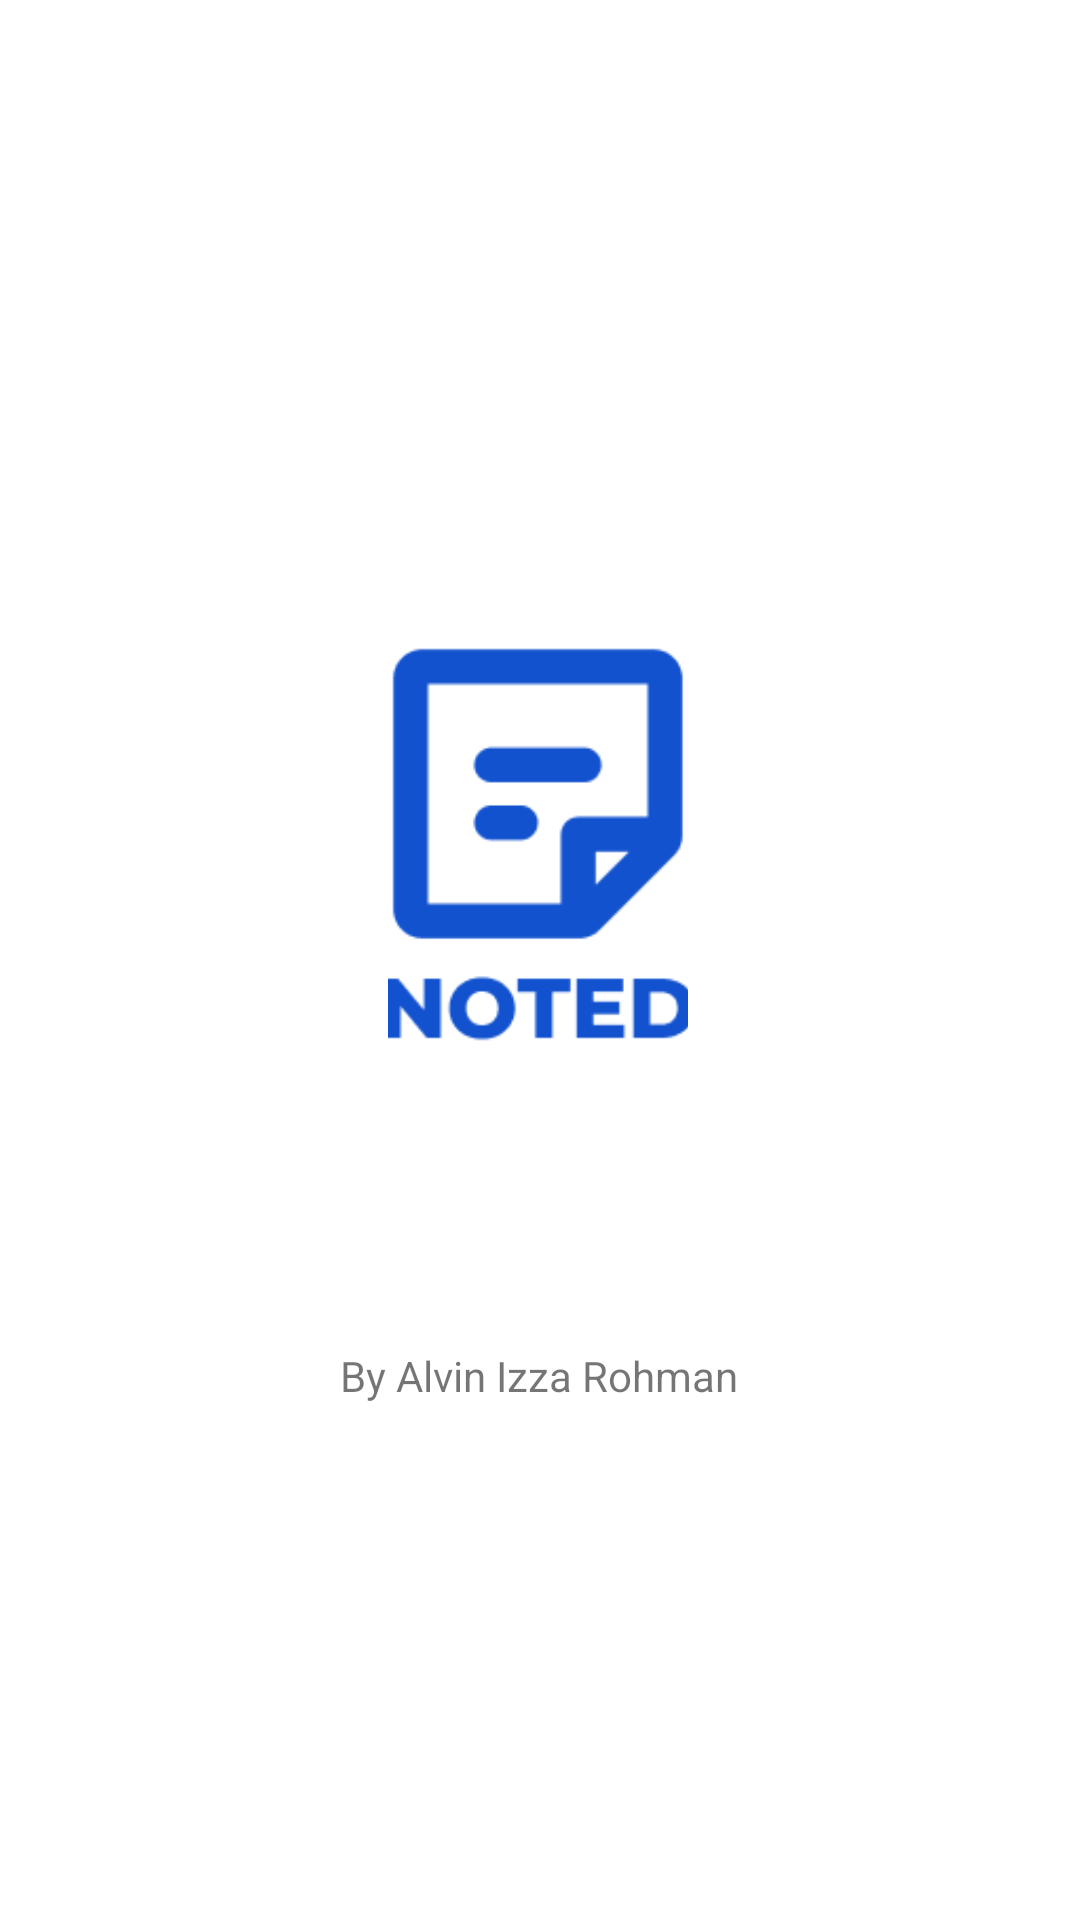

Produce the Android XML layout that renders to this screen, including the resource entries it uses.
<!-- AndroidManifest.xml: fallback theme Theme.MaterialComponents.DayNight.NoActionBar -->
<!-- res/layout/activity_splash.xml -->
<?xml version="1.0" encoding="utf-8"?>
<androidx.constraintlayout.widget.ConstraintLayout xmlns:android="http://schemas.android.com/apk/res/android"
    xmlns:app="http://schemas.android.com/apk/res-auto"
    xmlns:tools="http://schemas.android.com/tools"
    android:layout_width="match_parent"
    android:layout_height="match_parent"
    android:background="@color/white"
    tools:context="com.alvin.notes.view.activity.SplashActivity">

    <ImageView
        android:id="@+id/logo"
        android:layout_width="100dp"
        android:layout_height="150dp"
        android:layout_centerHorizontal="true"
        android:layout_centerVertical="true"
        android:backgroundTint="#FFFFFF"
        android:scaleType="centerCrop"
        android:src="@drawable/logo"
        app:layout_constraintBottom_toTopOf="@+id/by"
        app:layout_constraintEnd_toEndOf="parent"
        app:layout_constraintHorizontal_bias="0.498"
        app:layout_constraintStart_toStartOf="parent"
        app:layout_constraintTop_toTopOf="parent"
        app:layout_constraintVertical_bias="0.679" />

    <TextView
        android:id="@+id/by"
        android:layout_width="wrap_content"
        android:layout_height="wrap_content"
        android:layout_centerHorizontal="true"
        android:layout_centerVertical="true"
        android:layout_marginBottom="172dp"
        android:layout_toStartOf="@+id/logo"
        android:text="By Alvin Izza Rohman"
        app:layout_constraintBottom_toBottomOf="parent"
        app:layout_constraintEnd_toEndOf="parent"
        app:layout_constraintHorizontal_bias="0.498"
        app:layout_constraintStart_toStartOf="parent" />

</androidx.constraintlayout.widget.ConstraintLayout>
<!-- resources referenced by this layout -->
<resources>
  <color name="white">#FFFFFFFF</color>
  <!-- drawable logo: png bitmap (drawable, 3520 bytes) -->
</resources>
